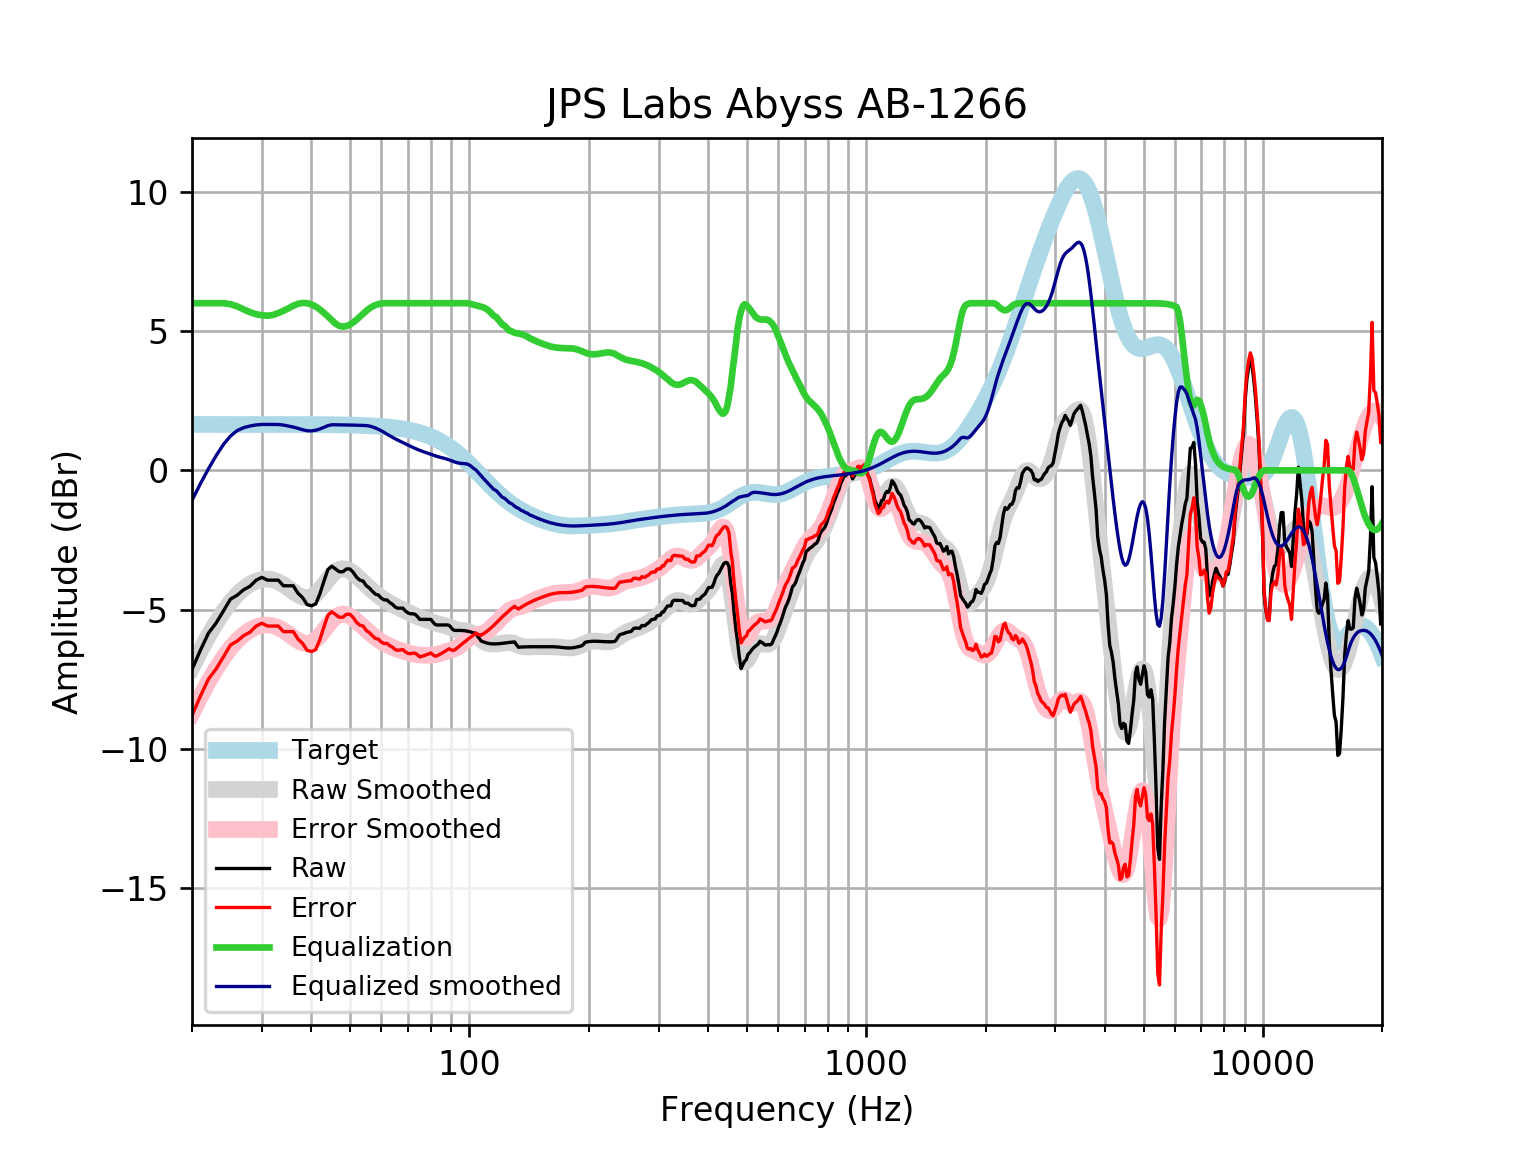

The table this chart was drawn from, first rows:
frequency, raw, error, smoothed, error_smoothed, equalization, equalized_raw, equalized_smoothed, target
20, -7.148, -8.796, -7.077, -8.725, 6, -1.148, -1.077, 1.648
21, -6.459, -8.106, -6.48, -8.128, 6.0, -0.4586, -0.4797, 1.648
22, -5.847, -7.495, -5.946, -7.594, 6.0, 0.1532, 0.0539, 1.648
23, -5.483, -7.13, -5.477, -7.124, 6.0, 0.5173, 0.5234, 1.648
24, -5.049, -6.697, -5.071, -6.719, 6.0, 0.951, 0.9288, 1.648
25, -4.624, -6.272, -4.733, -6.381, 5.963, 1.338, 1.23, 1.648
26, -4.481, -6.129, -4.458, -6.106, 5.887, 1.405, 1.428, 1.648
27, -4.285, -5.932, -4.244, -5.891, 5.777, 1.492, 1.533, 1.648
28, -4.162, -5.809, -4.085, -5.733, 5.677, 1.515, 1.592, 1.647
29, -3.946, -5.593, -3.978, -5.625, 5.608, 1.662, 1.63, 1.647
30, -3.842, -5.489, -3.918, -5.565, 5.565, 1.723, 1.647, 1.647
31, -3.943, -5.59, -3.903, -5.55, 5.55, 1.608, 1.647, 1.647
32, -3.943, -5.589, -3.932, -5.579, 5.579, 1.636, 1.647, 1.647
33, -3.943, -5.589, -4, -5.647, 5.647, 1.704, 1.647, 1.647
34, -4.144, -5.79, -4.102, -5.748, 5.727, 1.584, 1.625, 1.646
35, -4.144, -5.79, -4.226, -5.872, 5.815, 1.672, 1.589, 1.646
36, -4.144, -5.789, -4.356, -6.002, 5.91, 1.766, 1.554, 1.645
37, -4.413, -6.058, -4.472, -6.117, 5.98, 1.567, 1.508, 1.645
38, -4.569, -6.213, -4.552, -6.196, 6.009, 1.44, 1.457, 1.644
39, -4.819, -6.462, -4.578, -6.222, 6, 1.181, 1.422, 1.644
40, -4.861, -6.504, -4.541, -6.184, 5.956, 1.095, 1.415, 1.643
41, -4.798, -6.44, -4.441, -6.083, 5.88, 1.083, 1.439, 1.642
42, -4.435, -6.077, -4.29, -5.931, 5.774, 1.339, 1.484, 1.641
43, -3.983, -5.623, -4.109, -5.749, 5.653, 1.67, 1.544, 1.64
44, -3.565, -5.204, -3.923, -5.562, 5.526, 1.961, 1.603, 1.639
45, -3.44, -5.077, -3.757, -5.394, 5.394, 1.955, 1.637, 1.637
46, -3.54, -5.176, -3.63, -5.266, 5.266, 1.725, 1.635, 1.635
47, -3.641, -5.274, -3.553, -5.187, 5.187, 1.546, 1.634, 1.633
48, -3.641, -5.272, -3.527, -5.159, 5.159, 1.518, 1.631, 1.631
49, -3.54, -5.169, -3.548, -5.177, 5.177, 1.637, 1.629, 1.629
50, -3.54, -5.167, -3.606, -5.233, 5.233, 1.692, 1.626, 1.626
51, -3.666, -5.289, -3.69, -5.314, 5.314, 1.647, 1.623, 1.623
52, -3.842, -5.462, -3.791, -5.411, 5.411, 1.568, 1.62, 1.62
53, -3.943, -5.559, -3.899, -5.515, 5.515, 1.573, 1.616, 1.616
54, -3.977, -5.589, -4.01, -5.622, 5.622, 1.645, 1.612, 1.612
55, -4.144, -5.751, -4.119, -5.726, 5.726, 1.582, 1.607, 1.607
56, -4.227, -5.829, -4.223, -5.826, 5.813, 1.587, 1.59, 1.602
57, -4.345, -5.941, -4.322, -5.918, 5.882, 1.537, 1.56, 1.596
58, -4.446, -6.036, -4.412, -6.002, 5.932, 1.487, 1.52, 1.59
59, -4.477, -6.061, -4.495, -6.078, 5.968, 1.49, 1.473, 1.583
60, -4.589, -6.165, -4.57, -6.146, 5.99, 1.401, 1.42, 1.576
61, -4.652, -6.22, -4.639, -6.207, 6.0, 1.348, 1.361, 1.568
62, -4.653, -6.212, -4.702, -6.261, 6.0, 1.347, 1.298, 1.559
63, -4.747, -6.296, -4.76, -6.309, 6.0, 1.253, 1.24, 1.549
64, -4.808, -6.346, -4.814, -6.353, 6, 1.192, 1.186, 1.538
65, -4.906, -6.433, -4.865, -6.392, 6.0, 1.094, 1.135, 1.527
66, -4.948, -6.463, -4.914, -6.428, 6, 1.052, 1.086, 1.514
67, -4.948, -6.449, -4.96, -6.461, 6.0, 1.052, 1.04, 1.501
68, -4.948, -6.435, -5.005, -6.491, 6, 1.052, 0.9952, 1.486
69, -5.049, -6.52, -5.049, -6.519, 6, 0.951, 0.9514, 1.471
70, -5.117, -6.57, -5.092, -6.545, 6, 0.8834, 0.9083, 1.454
71, -5.15, -6.585, -5.134, -6.569, 6, 0.8505, 0.8661, 1.436
72, -5.15, -6.566, -5.175, -6.591, 6, 0.8505, 0.8252, 1.416
73, -5.168, -6.564, -5.214, -6.609, 6, 0.8316, 0.7863, 1.395
74, -5.25, -6.623, -5.25, -6.623, 6, 0.7499, 0.7502, 1.373
75, -5.351, -6.7, -5.283, -6.632, 6.0, 0.6493, 0.717, 1.349
76, -5.351, -6.675, -5.314, -6.638, 6, 0.6493, 0.6864, 1.324
77, -5.351, -6.648, -5.342, -6.64, 6, 0.6493, 0.6577, 1.297
78, -5.351, -6.62, -5.37, -6.639, 6, 0.6493, 0.6297, 1.269
79, -5.351, -6.59, -5.398, -6.637, 6, 0.6493, 0.6019, 1.239
... 553 more rows
